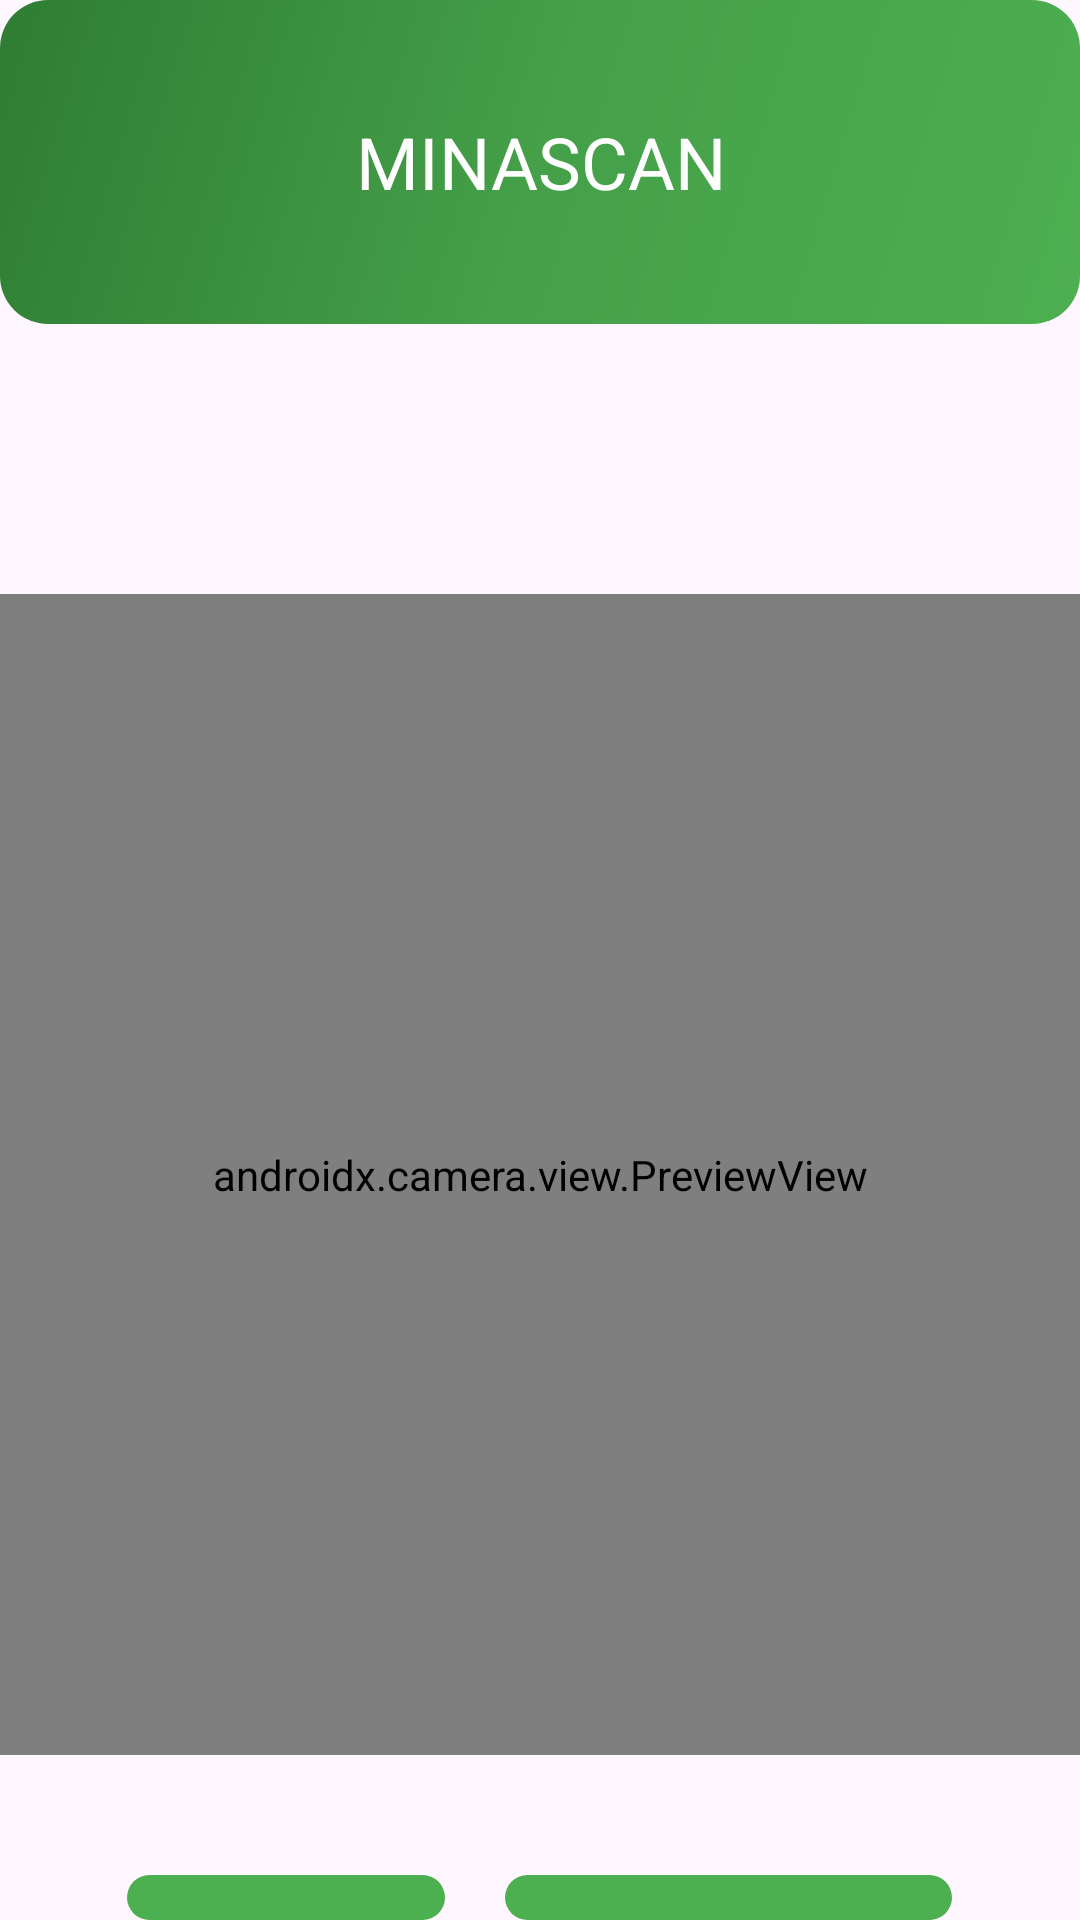

Write the Android layout XML for this screen, with the resource values it uses.
<!-- AndroidManifest.xml: application theme Theme.AppMosca -->
<!-- res/layout/activity_tomar_foto.xml -->
<?xml version="1.0" encoding="utf-8"?>
<LinearLayout xmlns:android="http://schemas.android.com/apk/res/android"
    android:orientation="vertical"
    android:layout_width="match_parent"
    android:layout_height="match_parent">

    
    <TextView
        android:layout_width="match_parent"
        android:layout_height="108dp"
        android:background="@drawable/rounded_background"
        android:gravity="center"
        android:padding="20dp"
        android:text="MINASCAN"
        android:textColor="#FFFFFF"
        android:textSize="24sp" />

    


    <androidx.camera.view.PreviewView
        android:id="@+id/previewView"
        android:layout_width="390dp"
        android:layout_height="387dp"
        android:layout_gravity="center"
        android:layout_marginTop="90dp" />

    <LinearLayout
        android:layout_width="wrap_content"
        android:layout_height="wrap_content"
        android:layout_gravity="center"
        android:orientation="horizontal"
        android:layout_marginTop="40dp"
        android:gravity="center">

        <Button
            android:id="@+id/regresar"
            android:layout_width="wrap_content"
            android:layout_height="wrap_content"
            android:background="@drawable/button_rounded"
            android:text="Regresar"
            android:textColor="#FFFFFF"
            android:layout_marginEnd="20dp" />

        <Button
            android:id="@+id/capturar_imagen"
            android:layout_width="149dp"
            android:layout_height="wrap_content"
            android:background="@drawable/button_rounded"
            android:text="Capturar imagen"
            android:textColor="#FFFFFF" />

    </LinearLayout>


    <FrameLayout
        android:id="@+id/fragment_container"
        android:layout_width="match_parent"
        android:layout_height="match_parent"
        android:visibility="gone" />

</LinearLayout>
<!-- resources referenced by this layout -->
<resources>
  <!-- drawable button_rounded (drawable) -->
  <?xml version="1.0" encoding="utf-8"?>
  <shape  xmlns:android="http://schemas.android.com/apk/res/android">
      <solid android:color="#65A808" /> 
      <corners android:radius="10dp" /> 
  </shape >
  <!-- drawable rounded_background (drawable) -->
  <?xml version="1.0" encoding="utf-8"?>
  <shape xmlns:android="http://schemas.android.com/apk/res/android">
      <gradient
          android:angle="135"
          android:startColor="#4CAF50"
          android:centerColor="#45A049"
          android:endColor="#2E7D32" />
      <corners android:radius="16dp" />
  </shape>
  <style name="Theme.AppMosca" parent="Theme.Material3.Light.NoActionBar">
          <item name="colorPrimary">#4CAF50</item>
          <item name="colorPrimaryVariant">#2E7D32</item>
          <item name="colorOnPrimary">@android:color/white</item>
          <item name="colorSecondary">#66BB6A</item>
          <item name="colorSecondaryVariant">#4CAF50</item>
          <item name="colorOnSecondary">@android:color/white</item>
          <item name="android:statusBarColor">@android:color/transparent</item>
      </style>
</resources>
